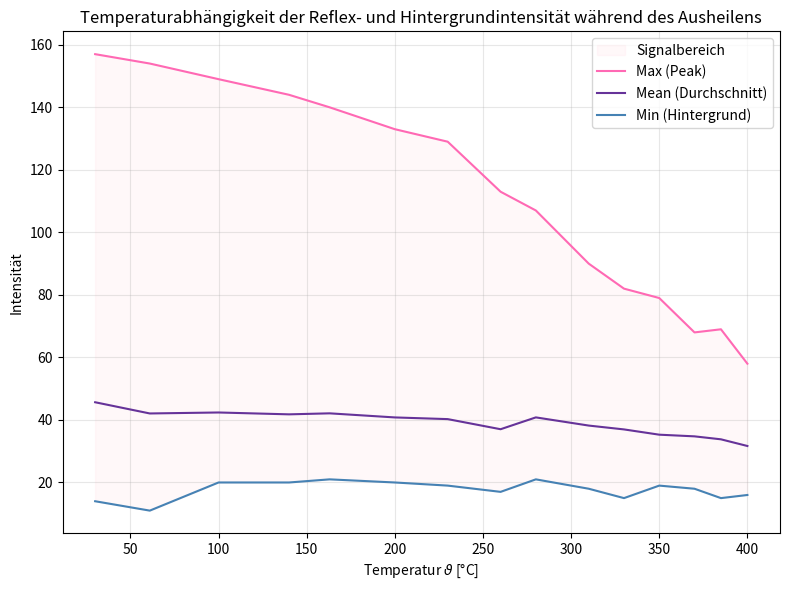

Python code for this plot:
import numpy as np
import matplotlib.pyplot as plt

# --- DATEN ---
temp = np.array([30, 61, 100, 140, 163, 200, 230, 260, 280, 310, 330, 350, 370, 385, 400])

min=np.array([14, 11, 20, 20, 21, 20, 19, 17, 21, 18, 15, 19, 18, 15, 16])

max=np.array([157, 154, 149, 144, 140, 133, 129, 113, 107, 90, 82, 79, 68, 69, 58])

mean=np.array([45.662, 42.075, 42.388, 41.793, 42.116, 40.807, 40.268, 37.033, 40.820, 38.203, 36.973, 35.288, 34.753, 33.806, 31.670])

# --- PLOTTEN ---
plt.figure(figsize=(8, 6))

# Bereich zwischen Min und Max schattieren (zeigt die "Signalamplitude")
plt.fill_between(temp, min, max, color='pink', alpha=0.1, label='Signalbereich')

plt.plot(temp, max, color='hotpink', label='Max (Peak)')
plt.plot(temp, mean, color='rebeccapurple', label='Mean (Durchschnitt)')
plt.plot(temp, min, color='steelblue', label='Min (Hintergrund)')

plt.xlabel(r'Temperatur $\vartheta$ [°C]') 
plt.ylabel('Intensität')
plt.title('Temperaturabhängigkeit der Reflex- und Hintergrundintensität während des Ausheilens')
plt.legend(loc='upper right')
plt.grid(True, alpha=0.3)

plt.tight_layout()
plt.savefig("FP_EB_Ausheilen_MinMax.pdf")
plt.show()
